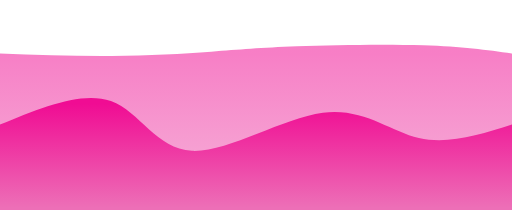
t = 0.00 s
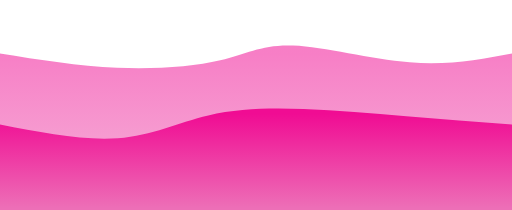
t = 0.75 s
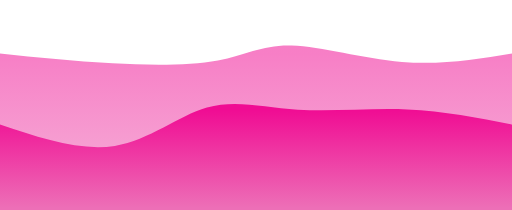
t = 1.25 s
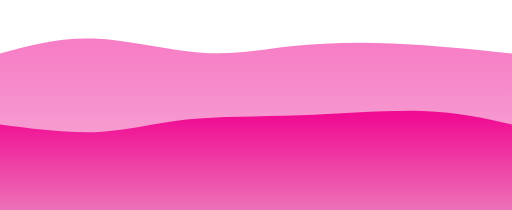
t = 2.00 s
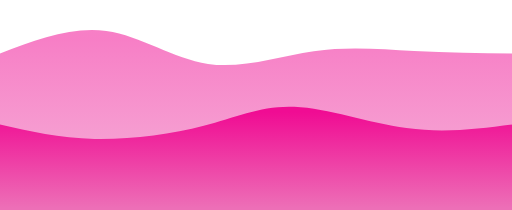
t = 2.75 s
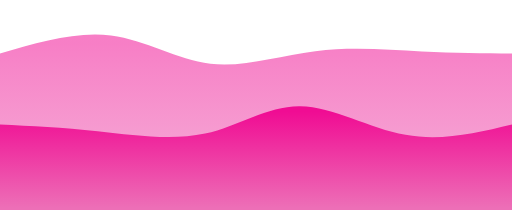
t = 3.25 s

The animated SVG that drew these frames (rendered in a browser with its animation timeline set to each time). Animation: 2 CSS @keyframes rules; one cycle of 4.00 s, repeats indefinitely.

<svg width="100%" height="100%" id="svg" viewBox="0 0 1440 590" xmlns="http://www.w3.org/2000/svg" class="transition duration-300 ease-in-out delay-150"><style>
          .path-0{
            animation:pathAnim-0 4s;
            animation-timing-function: linear;
            animation-iteration-count: infinite;
          }
          @keyframes pathAnim-0{
            0%{
              d: path("M 0,600 L 0,150 C 106.40191387559807,153.92344497607655 212.80382775119614,157.8468899521531 315,157 C 417.19617224880386,156.1531100478469 515.1866028708134,150.53588516746413 594,145 C 672.8133971291866,139.46411483253587 732.4497607655503,134.00956937799043 835,130 C 937.5502392344497,125.99043062200957 1083.0143540669856,123.42583732057417 1191,127 C 1298.9856459330144,130.57416267942583 1369.4928229665072,140.28708133971293 1440,150 L 1440,600 L 0,600 Z");
            }
            25%{
              d: path("M 0,600 L 0,150 C 111.66507177033495,172.1818181818182 223.3301435406699,194.36363636363635 334,201 C 444.6698564593301,207.63636363636365 554.3444976076554,198.72727272727272 628,177 C 701.6555023923446,155.27272727272728 739.2918660287082,120.72727272727275 821,127 C 902.7081339712918,133.27272727272725 1028.488038277512,180.36363636363637 1139,191 C 1249.511961722488,201.63636363636363 1344.755980861244,175.8181818181818 1440,150 L 1440,600 L 0,600 Z");
            }
            50%{
              d: path("M 0,600 L 0,150 C 82.59330143540669,127.28229665071771 165.18660287081337,104.56459330143541 263,108 C 360.8133971291866,111.43540669856459 473.8468899521532,141.02392344497605 567,148 C 660.1531100478468,154.97607655502395 733.425837320574,139.3397129186603 818,130 C 902.574162679426,120.6602870813397 998.4497607655503,117.61722488038276 1104,122 C 1209.5502392344497,126.38277511961724 1324.7751196172248,138.19138755980862 1440,150 L 1440,600 L 0,600 Z");
            }
            75%{
              d: path("M 0,600 L 0,150 C 107.38755980861242,106.66985645933015 214.77511961722485,63.3397129186603 311,80 C 407.22488038277515,96.6602870813397 492.2870813397129,173.311004784689 591,190 C 689.7129186602871,206.688995215311 802.0765550239236,163.41626794258372 904,148 C 1005.9234449760764,132.58373205741628 1097.4066985645934,145.0239234449761 1185,150 C 1272.5933014354066,154.9760765550239 1356.2966507177034,152.48803827751195 1440,150 L 1440,600 L 0,600 Z");
            }
            100%{
              d: path("M 0,600 L 0,150 C 106.40191387559807,153.92344497607655 212.80382775119614,157.8468899521531 315,157 C 417.19617224880386,156.1531100478469 515.1866028708134,150.53588516746413 594,145 C 672.8133971291866,139.46411483253587 732.4497607655503,134.00956937799043 835,130 C 937.5502392344497,125.99043062200957 1083.0143540669856,123.42583732057417 1191,127 C 1298.9856459330144,130.57416267942583 1369.4928229665072,140.28708133971293 1440,150 L 1440,600 L 0,600 Z");
            }
          }</style><defs><linearGradient id="gradient" x1="50%" y1="0%" x2="50%" y2="100%"><stop offset="5%" stop-color="#f00c93"></stop><stop offset="95%" stop-color="#ed6fb7"></stop></linearGradient></defs><path d="M 0,600 L 0,150 C 106.40191387559807,153.92344497607655 212.80382775119614,157.8468899521531 315,157 C 417.19617224880386,156.1531100478469 515.1866028708134,150.53588516746413 594,145 C 672.8133971291866,139.46411483253587 732.4497607655503,134.00956937799043 835,130 C 937.5502392344497,125.99043062200957 1083.0143540669856,123.42583732057417 1191,127 C 1298.9856459330144,130.57416267942583 1369.4928229665072,140.28708133971293 1440,150 L 1440,600 L 0,600 Z" stroke="none" stroke-width="0" fill="url(#gradient)" fill-opacity="0.53" class="transition-all duration-300 ease-in-out delay-150 path-0"></path><style>
          .path-1{
            animation:pathAnim-1 4s;
            animation-timing-function: linear;
            animation-iteration-count: infinite;
          }
          @keyframes pathAnim-1{
            0%{
              d: path("M 0,600 L 0,350 C 115.46411483253587,302.38277511961724 230.92822966507174,254.76555023923447 312,284 C 393.07177033492826,313.23444976076553 439.7511961722488,419.32057416267946 540,424 C 640.2488038277512,428.67942583732054 794.066985645933,331.9521531100479 908,317 C 1021.933014354067,302.0478468899521 1095.980861244019,368.87081339712915 1178,388 C 1260.019138755981,407.12918660287085 1350.0095693779904,378.5645933014354 1440,350 L 1440,600 L 0,600 Z");
            }
            25%{
              d: path("M 0,600 L 0,350 C 118.33492822966508,396.2105263157895 236.66985645933016,442.4210526315789 338,423 C 439.33014354066984,403.5789473684211 523.6555023923445,318.5263157894737 601,291 C 678.3444976076555,263.4736842105263 748.7081339712919,293.4736842105263 836,303 C 923.2918660287081,312.5263157894737 1027.511961722488,301.57894736842104 1131,306 C 1234.488038277512,310.42105263157896 1337.244019138756,330.2105263157895 1440,350 L 1440,600 L 0,600 Z");
            }
            50%{
              d: path("M 0,600 L 0,350 C 96.80382775119617,362.63157894736844 193.60765550239233,375.2631578947368 278,371 C 362.39234449760767,366.7368421052632 434.37320574162675,345.57894736842104 525,336 C 615.6267942583733,326.42105263157896 724.8995215311005,328.421052631579 843,324 C 961.1004784688995,319.578947368421 1088.0287081339713,308.7368421052632 1189,312 C 1289.9712918660287,315.2631578947368 1364.9856459330144,332.63157894736844 1440,350 L 1440,600 L 0,600 Z");
            }
            75%{
              d: path("M 0,600 L 0,350 C 78.86124401913875,371.42583732057415 157.7224880382775,392.85167464114835 262,397 C 366.2775119617225,401.14832535885165 495.97129186602865,388.01913875598086 589,359 C 682.0287081339713,329.98086124401914 738.3923444976076,285.07177033492826 823,292 C 907.6076555023924,298.92822966507174 1020.4593301435407,357.6937799043062 1128,376 C 1235.5406698564593,394.3062200956938 1337.7703349282297,372.1531100478469 1440,350 L 1440,600 L 0,600 Z");
            }
            100%{
              d: path("M 0,600 L 0,350 C 115.46411483253587,302.38277511961724 230.92822966507174,254.76555023923447 312,284 C 393.07177033492826,313.23444976076553 439.7511961722488,419.32057416267946 540,424 C 640.2488038277512,428.67942583732054 794.066985645933,331.9521531100479 908,317 C 1021.933014354067,302.0478468899521 1095.980861244019,368.87081339712915 1178,388 C 1260.019138755981,407.12918660287085 1350.0095693779904,378.5645933014354 1440,350 L 1440,600 L 0,600 Z");
            }
          }</style><defs><linearGradient id="gradient" x1="50%" y1="0%" x2="50%" y2="100%"><stop offset="5%" stop-color="#f00c93"></stop><stop offset="95%" stop-color="#ed6fb7"></stop></linearGradient></defs><path d="M 0,600 L 0,350 C 115.46411483253587,302.38277511961724 230.92822966507174,254.76555023923447 312,284 C 393.07177033492826,313.23444976076553 439.7511961722488,419.32057416267946 540,424 C 640.2488038277512,428.67942583732054 794.066985645933,331.9521531100479 908,317 C 1021.933014354067,302.0478468899521 1095.980861244019,368.87081339712915 1178,388 C 1260.019138755981,407.12918660287085 1350.0095693779904,378.5645933014354 1440,350 L 1440,600 L 0,600 Z" stroke="none" stroke-width="0" fill="url(#gradient)" fill-opacity="1" class="transition-all duration-300 ease-in-out delay-150 path-1"></path></svg>
